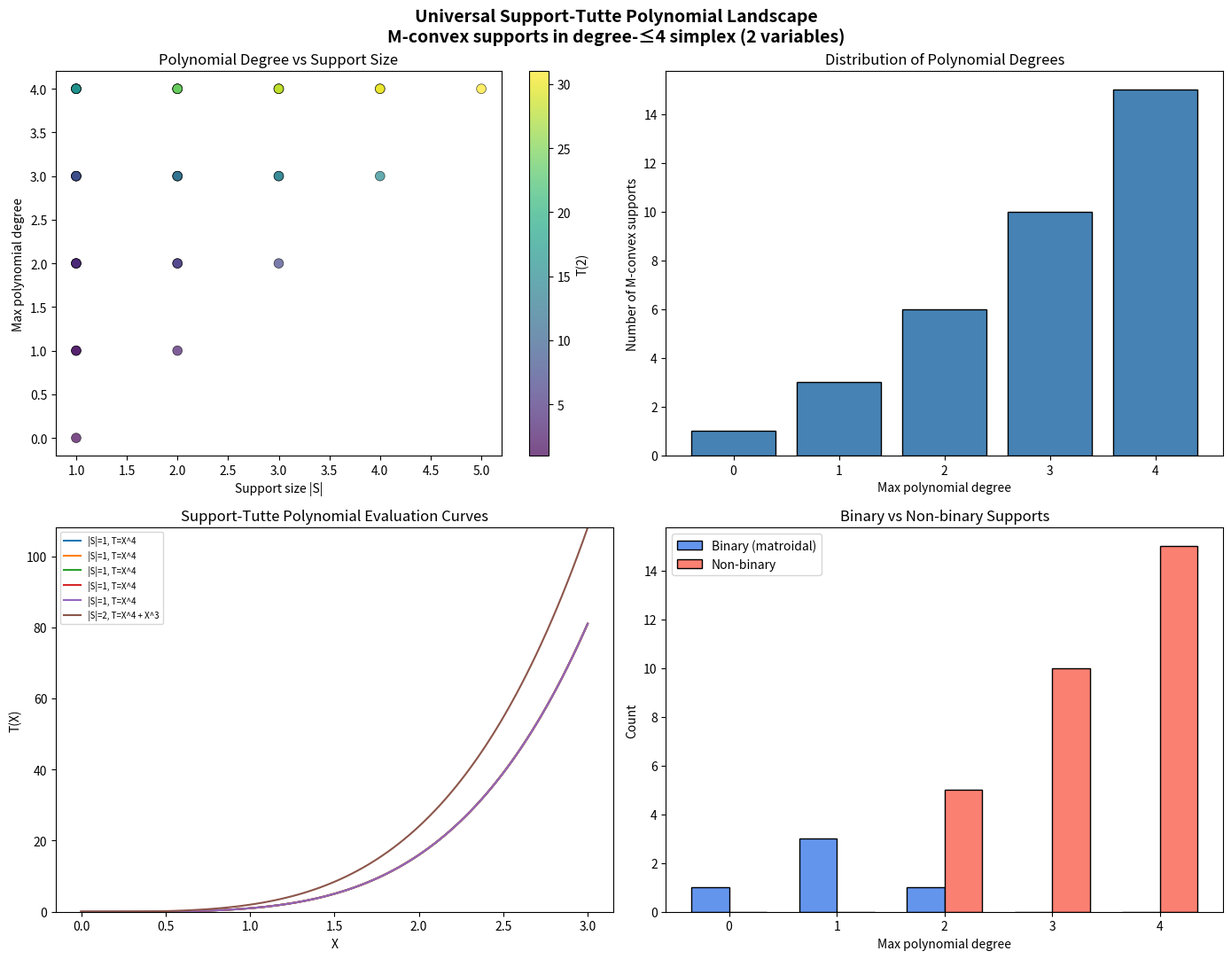

Recreate this plot in Python.
#!/usr/bin/env python3
"""
Visualization: Support-Tutte Polynomial Landscape

Visualizes how the support-Tutte polynomial varies across different M-convex
supports in the degree-≤4 simplex with 2 variables. Shows the polynomial
degree and coefficient structure as a heatmap.

This reveals the "arithmetic landscape" of support invariants — structure
that classical matroid Tutte theory cannot see.
"""

import matplotlib.pyplot as plt
import numpy as np
from collections import defaultdict
import itertools

# ===== Inline all needed functions =====

def poly_add(p, q):
    result = dict(p)
    for k, v in q.items():
        result[k] = result.get(k, 0) + v
    return {k: v for k, v in result.items() if v != 0}

def poly_mul_x(p):
    return {k + 1: v for k, v in p.items()}

def poly_eval(p, x):
    return sum(coeff * x**deg for deg, coeff in p.items())

def poly_str(p):
    if not p:
        return "0"
    terms = []
    for deg in sorted(p.keys(), reverse=True):
        coeff = p[deg]
        if coeff == 0:
            continue
        if deg == 0:
            terms.append(str(coeff))
        elif deg == 1:
            terms.append(f"{coeff}X" if coeff != 1 else "X")
        else:
            terms.append(f"{coeff}X^{deg}" if coeff != 1 else f"X^{deg}")
    return " + ".join(terms) if terms else "0"

def support_tutte(S, n, memo=None):
    if memo is None:
        memo = {}
    if S in memo:
        return memo[S]
    if len(S) == 0:
        result = {0: 1}
    elif S == frozenset({tuple(0 for _ in range(n))}):
        result = {0: 1}
    else:
        result = None
        for i in range(n):
            has_zero = any(m[i] == 0 for m in S)
            has_pos = any(m[i] > 0 for m in S)
            if has_zero and has_pos:
                d = support_tutte(frozenset(m for m in S if m[i] == 0), n, memo)
                contracted = set()
                for m in S:
                    if m[i] > 0:
                        new_m = list(m)
                        new_m[i] -= 1
                        contracted.add(tuple(new_m))
                c = support_tutte(frozenset(contracted), n, memo)
                result = poly_add(d, c)
                break
        if result is None:
            for i in range(n):
                if all(m[i] > 0 for m in S):
                    contracted = set()
                    for m in S:
                        new_m = list(m)
                        new_m[i] -= 1
                        contracted.add(tuple(new_m))
                    c = support_tutte(frozenset(contracted), n, memo)
                    result = poly_mul_x(c)
                    break
        if result is None:
            result = {0: 1}
    memo[S] = result
    return result

def check_exchange(S, n):
    for x in S:
        for y in S:
            for a in range(n):
                if x[a] > y[a]:
                    found = False
                    for b in range(n):
                        if y[b] > x[b]:
                            nx = list(x); nx[a] -= 1; nx[b] += 1
                            ny = list(y); ny[a] += 1; ny[b] -= 1
                            if tuple(nx) in S and tuple(ny) in S:
                                found = True; break
                    if not found:
                        return False
    return True

# ===== Generate data =====

max_deg = 4
n_vars = 2

# Generate all simplex points
points = []
for combo in itertools.product(range(max_deg + 1), repeat=n_vars):
    if sum(combo) <= max_deg:
        points.append(combo)

# Find M-convex subsets and compute polynomials
data = []
for size in range(1, min(len(points) + 1, 7)):
    for subset in itertools.combinations(points, size):
        S = frozenset(subset)
        if check_exchange(S, n_vars):
            T = support_tutte(S, n_vars)
            max_power = max(T.keys()) if T else 0
            leading_coeff = T.get(max_power, 0)
            eval_2 = poly_eval(T, 2)
            data.append({
                'S': S, 'T': T, 'size': len(S),
                'max_deg': max_power, 'leading': leading_coeff,
                'eval_2': eval_2, 'poly_str': poly_str(T)
            })

# ===== Create figure =====

fig, axes = plt.subplots(2, 2, figsize=(14, 11))
fig.suptitle('Universal Support-Tutte Polynomial Landscape\n'
             f'M-convex supports in degree-≤{max_deg} simplex ({n_vars} variables)',
             fontsize=14, fontweight='bold')

# Plot 1: Size vs Max Degree scatter
ax1 = axes[0, 0]
sizes = [d['size'] for d in data]
degs = [d['max_deg'] for d in data]
colors = [d['eval_2'] for d in data]
scatter = ax1.scatter(sizes, degs, c=colors, cmap='viridis', 
                      alpha=0.7, edgecolors='black', linewidths=0.5, s=60)
ax1.set_xlabel('Support size |S|')
ax1.set_ylabel('Max polynomial degree')
ax1.set_title('Polynomial Degree vs Support Size')
plt.colorbar(scatter, ax=ax1, label='T(2)')

# Plot 2: Distribution of polynomial degrees
ax2 = axes[0, 1]
deg_counts = defaultdict(int)
for d in data:
    deg_counts[d['max_deg']] += 1
deg_keys = sorted(deg_counts.keys())
ax2.bar(deg_keys, [deg_counts[k] for k in deg_keys], 
        color='steelblue', edgecolor='black')
ax2.set_xlabel('Max polynomial degree')
ax2.set_ylabel('Number of M-convex supports')
ax2.set_title('Distribution of Polynomial Degrees')

# Plot 3: Evaluation curve for select supports
ax3 = axes[1, 0]
x_vals = np.linspace(0, 3, 100)
interesting = sorted(data, key=lambda d: d['max_deg'], reverse=True)[:6]
for d in interesting:
    y_vals = [poly_eval(d['T'], x) for x in x_vals]
    ax3.plot(x_vals, y_vals, label=f"|S|={d['size']}, T={d['poly_str']}", 
             linewidth=1.5)
ax3.set_xlabel('X')
ax3.set_ylabel('T(X)')
ax3.set_title('Support-Tutte Polynomial Evaluation Curves')
ax3.legend(fontsize=7, loc='upper left')
ax3.set_ylim(0, max(50, max(poly_eval(d['T'], 3) for d in interesting)))

# Plot 4: Binary vs non-binary comparison
ax4 = axes[1, 1]
binary = [d for d in data if all(all(v <= 1 for v in m) for m in d['S'])]
nonbinary = [d for d in data if any(any(v > 1 for v in m) for m in d['S'])]
bins_deg_b = defaultdict(int)
bins_deg_nb = defaultdict(int)
for d in binary:
    bins_deg_b[d['max_deg']] += 1
for d in nonbinary:
    bins_deg_nb[d['max_deg']] += 1
all_degs = sorted(set(list(bins_deg_b.keys()) + list(bins_deg_nb.keys())))
width = 0.35
x_pos = np.arange(len(all_degs))
ax4.bar(x_pos - width/2, [bins_deg_b.get(k, 0) for k in all_degs],
        width, label='Binary (matroidal)', color='cornflowerblue', edgecolor='black')
ax4.bar(x_pos + width/2, [bins_deg_nb.get(k, 0) for k in all_degs],
        width, label='Non-binary', color='salmon', edgecolor='black')
ax4.set_xticks(x_pos)
ax4.set_xticklabels(all_degs)
ax4.set_xlabel('Max polynomial degree')
ax4.set_ylabel('Count')
ax4.set_title('Binary vs Non-binary Supports')
ax4.legend()

plt.tight_layout()
plt.savefig('tutte_landscape.png', dpi=150, bbox_inches='tight')
print(f"Saved visualization with {len(data)} M-convex supports")
